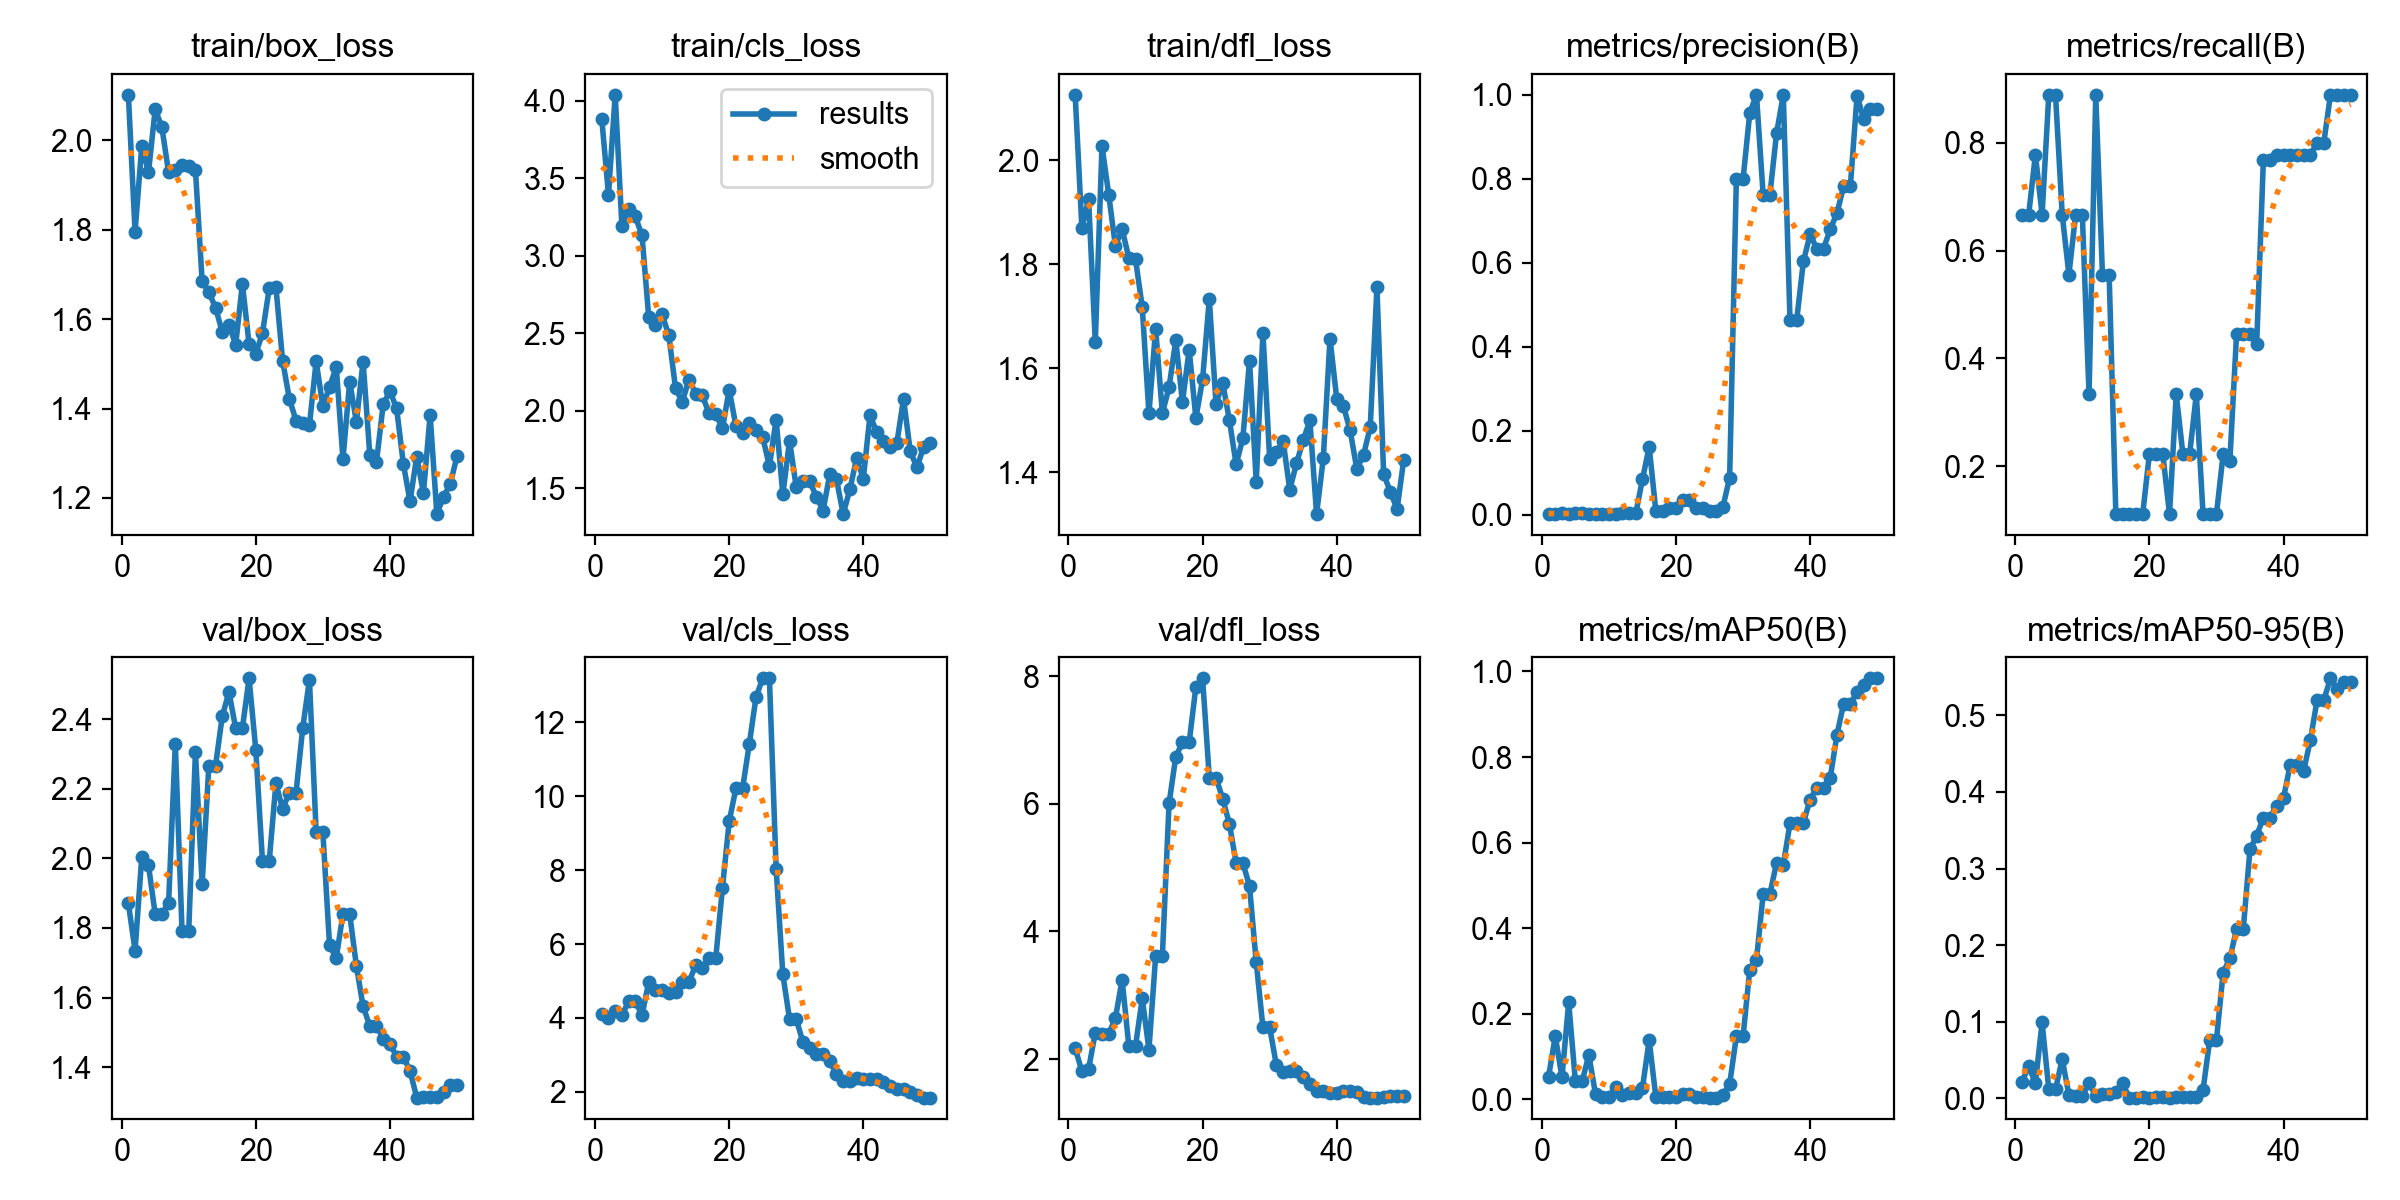

Data behind this chart, as committed beside it:
epoch, time, train/box_loss, train/cls_loss, train/dfl_loss, metrics/precision(B), metrics/recall(B), metrics/mAP50(B), metrics/mAP50-95(B), val/box_loss, val/cls_loss, val/dfl_loss, lr/pg0, lr/pg1, lr/pg2
1, 29.61, 2.102, 3.882, 2.125, 0.00222, 0.6667, 0.05295, 0.02112, 1.87, 4.102, 2.173, 0.0004444, 0.0004444, 0.0004444
2, 57.24, 1.795, 3.393, 1.869, 0.00222, 0.6667, 0.1472, 0.04176, 1.735, 4.01, 1.809, 0.001089, 0.001089, 0.001089
3, 79.55, 1.988, 4.038, 1.925, 0.00259, 0.7778, 0.0514, 0.01968, 2.005, 4.183, 1.843, 0.001707, 0.001707, 0.001707
4, 102.4, 1.928, 3.191, 1.65, 0.00222, 0.6667, 0.2266, 0.09888, 1.98, 4.072, 2.416, 0.001881, 0.001881, 0.001881
5, 123.5, 2.07, 3.298, 2.027, 0.00296, 0.8889, 0.04144, 0.01159, 1.84, 4.446, 2.395, 0.001842, 0.001842, 0.001842
6, 147.2, 2.029, 3.253, 1.934, 0.00296, 0.8889, 0.04144, 0.01159, 1.84, 4.446, 2.395, 0.001802, 0.001802, 0.001802
7, 170.1, 1.928, 3.132, 1.834, 0.00222, 0.6667, 0.1035, 0.0509, 1.873, 4.079, 2.642, 0.001762, 0.001762, 0.001762
8, 192.8, 1.934, 2.605, 1.868, 0.00185, 0.5556, 0.012, 0.00421, 2.329, 4.968, 3.243, 0.001723, 0.001723, 0.001723
9, 214.3, 1.944, 2.554, 1.812, 0.00222, 0.6667, 0.00597, 0.00309, 1.792, 4.755, 2.208, 0.001683, 0.001683, 0.001683
10, 237.1, 1.942, 2.623, 1.809, 0.00222, 0.6667, 0.00597, 0.00309, 1.792, 4.755, 2.208, 0.001644, 0.001644, 0.001644
11, 263.2, 1.934, 2.486, 1.718, 0.00111, 0.3333, 0.02849, 0.01962, 2.306, 4.674, 2.95, 0.001604, 0.001604, 0.001604
12, 287.5, 1.685, 2.146, 1.513, 0.00296, 0.8889, 0.00943, 0.00312, 1.927, 4.714, 2.15, 0.001564, 0.001564, 0.001564
13, 313, 1.66, 2.057, 1.676, 0.00257, 0.5556, 0.01471, 0.00487, 2.267, 4.98, 3.609, 0.001525, 0.001525, 0.001525
14, 344.4, 1.626, 2.2, 1.513, 0.00257, 0.5556, 0.01471, 0.00487, 2.267, 4.98, 3.609, 0.001485, 0.001485, 0.001485
15, 373.1, 1.571, 2.112, 1.563, 0.0839, 0.1111, 0.02613, 0.00862, 2.408, 5.42, 6.005, 0.001446, 0.001446, 0.001446
16, 398.3, 1.588, 2.099, 1.653, 0.1616, 0.1111, 0.1381, 0.01952, 2.478, 5.345, 6.737, 0.001406, 0.001406, 0.001406
17, 423.1, 1.543, 1.983, 1.535, 0.00763, 0.1111, 0.00436, 0.00089, 2.374, 5.629, 6.964, 0.001366, 0.001366, 0.001366
18, 456.8, 1.679, 1.978, 1.635, 0.00763, 0.1111, 0.00436, 0.00089, 2.374, 5.629, 6.964, 0.001327, 0.001327, 0.001327
19, 481.6, 1.544, 1.888, 1.504, 0.01535, 0.1111, 0.00463, 0.00119, 2.517, 7.526, 7.832, 0.001287, 0.001287, 0.001287
20, 504.7, 1.523, 2.137, 1.578, 0.0167, 0.2222, 0.00557, 0.00085, 2.312, 9.314, 7.966, 0.001248, 0.001248, 0.001248
21, 529.4, 1.569, 1.902, 1.733, 0.0341, 0.2222, 0.01156, 0.00142, 1.991, 10.21, 6.408, 0.001208, 0.001208, 0.001208
22, 556.7, 1.669, 1.859, 1.531, 0.0341, 0.2222, 0.01156, 0.00142, 1.991, 10.21, 6.408, 0.001168, 0.001168, 0.001168
23, 589.6, 1.672, 1.919, 1.571, 0.01584, 0.1111, 0.00418, 0.00079, 2.216, 11.41, 6.081, 0.001129, 0.001129, 0.001129
24, 615.2, 1.507, 1.874, 1.5, 0.01457, 0.3333, 0.0061, 0.00119, 2.142, 12.68, 5.682, 0.001089, 0.001089, 0.001089
25, 641.3, 1.422, 1.83, 1.415, 0.00902, 0.2222, 0.00379, 0.00097, 2.189, 13.19, 5.075, 0.00105, 0.00105, 0.00105
26, 673.7, 1.373, 1.642, 1.465, 0.00902, 0.2222, 0.00379, 0.00097, 2.189, 13.19, 5.075, 0.00101, 0.00101, 0.00101
27, 701, 1.368, 1.943, 1.614, 0.01846, 0.3333, 0.01007, 0.00201, 2.375, 8.038, 4.709, 0.0009704, 0.0009704, 0.0009704
28, 725.9, 1.363, 1.461, 1.382, 0.08796, 0.1111, 0.03486, 0.01063, 2.513, 5.176, 3.517, 0.0009308, 0.0009308, 0.0009308
29, 751.3, 1.506, 1.808, 1.668, 0.7986, 0.1111, 0.1468, 0.07617, 2.075, 3.971, 2.496, 0.0008912, 0.0008912, 0.0008912
30, 786.2, 1.405, 1.506, 1.426, 0.7986, 0.1111, 0.1468, 0.07617, 2.075, 3.971, 2.496, 0.0008516, 0.0008516, 0.0008516
31, 820.5, 1.448, 1.547, 1.438, 0.9567, 0.2222, 0.3029, 0.1641, 1.75, 3.342, 1.91, 0.000812, 0.000812, 0.000812
32, 848.7, 1.493, 1.546, 1.461, 1, 0.21, 0.3261, 0.1825, 1.714, 3.184, 1.792, 0.0007724, 0.0007724, 0.0007724
33, 872.6, 1.287, 1.447, 1.367, 0.7613, 0.4444, 0.4795, 0.2211, 1.841, 3.021, 1.815, 0.0007328, 0.0007328, 0.0007328
34, 895, 1.46, 1.357, 1.417, 0.7613, 0.4444, 0.4795, 0.2211, 1.841, 3.021, 1.815, 0.0006932, 0.0006932, 0.0006932
35, 916.8, 1.371, 1.591, 1.461, 0.9087, 0.4444, 0.5531, 0.325, 1.691, 2.826, 1.719, 0.0006536, 0.0006536, 0.0006536
36, 940.1, 1.505, 1.558, 1.499, 1, 0.4265, 0.5469, 0.343, 1.575, 2.481, 1.618, 0.000614, 0.000614, 0.000614
37, 962.8, 1.296, 1.334, 1.319, 0.4636, 0.7687, 0.6454, 0.3665, 1.518, 2.293, 1.505, 0.0005744, 0.0005744, 0.0005744
38, 988.7, 1.281, 1.495, 1.427, 0.4636, 0.7687, 0.6454, 0.3665, 1.518, 2.293, 1.505, 0.0005348, 0.0005348, 0.0005348
39, 1020, 1.41, 1.693, 1.657, 0.6036, 0.7778, 0.6464, 0.3821, 1.482, 2.387, 1.469, 0.0004952, 0.0004952, 0.0004952
40, 1048, 1.439, 1.563, 1.541, 0.6676, 0.7778, 0.7006, 0.3922, 1.467, 2.338, 1.466, 0.0004556, 0.0004556, 0.0004556
41, 1073, 1.4, 1.972, 1.527, 0.6334, 0.7778, 0.7286, 0.4355, 1.43, 2.355, 1.493, 0.000416, 0.000416, 0.000416
42, 1095, 1.277, 1.862, 1.48, 0.6334, 0.7778, 0.7286, 0.4355, 1.43, 2.355, 1.493, 0.0003764, 0.0003764, 0.0003764
43, 1117, 1.193, 1.804, 1.406, 0.6797, 0.7778, 0.7515, 0.4275, 1.389, 2.281, 1.483, 0.0003368, 0.0003368, 0.0003368
44, 1139, 1.292, 1.765, 1.433, 0.7176, 0.7778, 0.8516, 0.4673, 1.312, 2.148, 1.407, 0.0002972, 0.0002972, 0.0002972
45, 1162, 1.211, 1.791, 1.487, 0.7821, 0.7993, 0.9249, 0.5197, 1.315, 2.085, 1.397, 0.0002576, 0.0002576, 0.0002576
46, 1186, 1.386, 2.078, 1.756, 0.7821, 0.7993, 0.9249, 0.5197, 1.315, 2.085, 1.397, 0.000218, 0.000218, 0.000218
47, 1209, 1.164, 1.74, 1.396, 0.9976, 0.8889, 0.951, 0.5484, 1.314, 1.996, 1.405, 0.0001784, 0.0001784, 0.0001784
48, 1232, 1.203, 1.635, 1.362, 0.942, 0.8889, 0.9675, 0.5341, 1.33, 1.914, 1.415, 0.0001388, 0.0001388, 0.0001388
49, 1256, 1.231, 1.767, 1.329, 0.9657, 0.8889, 0.984, 0.5441, 1.349, 1.846, 1.418, 9.92e-05, 9.92e-05, 9.92e-05
50, 1281, 1.293, 1.794, 1.424, 0.9657, 0.8889, 0.984, 0.5441, 1.349, 1.846, 1.418, 5.96e-05, 5.96e-05, 5.96e-05
